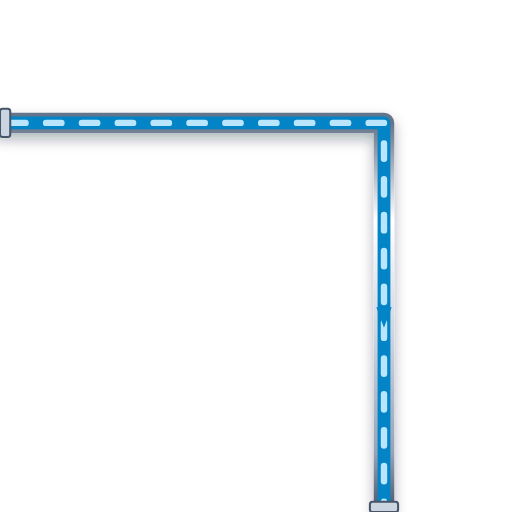
t = 0.00 s
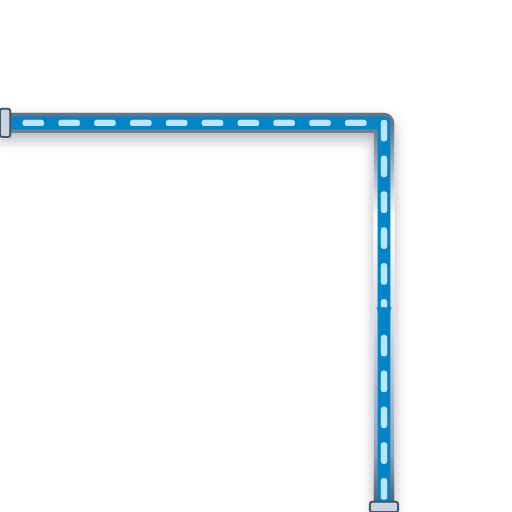
t = 0.20 s
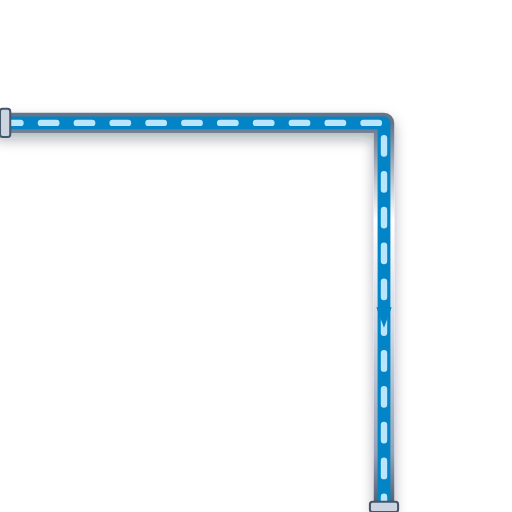
t = 0.40 s
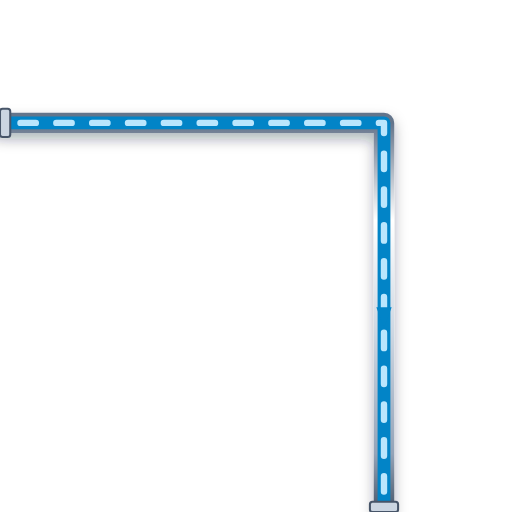
t = 0.60 s

The animated SVG that drew these frames (rendered in a browser with its animation timeline set to each time). Animation: 1 CSS @keyframes rule; one cycle of 0.80 s, repeats indefinitely.

<svg xmlns="http://www.w3.org/2000/svg" viewBox="0 0 200 200" width="200" height="200">
  <defs>
    <style>
      @keyframes p-flow-anim {
        from { stroke-dashoffset: 24; } to { stroke-dashoffset: 0; }
      }
      .anim-p-flow {
        stroke-dasharray: 6 8;
        animation: p-flow-anim 0.8s linear infinite;
      }
    </style>
    <filter id="ssPipeShadow" x="-15%" y="-15%" width="130%" height="130%">
      <feDropShadow dx="0" dy="2.5" stdDeviation="2.5" flood-color="#0f172a" flood-opacity="0.32" />
    </filter>
    <linearGradient id="ssPipeGradH" x1="0%" y1="0%" x2="0%" y2="100%">
      <stop offset="0%" stop-color="#64748b" /><stop offset="25%" stop-color="#ffffff" />
      <stop offset="55%" stop-color="#cbd5e1" /><stop offset="85%" stop-color="#94a3b8" /><stop offset="100%" stop-color="#475569" />
    </linearGradient>
  </defs>

  <!-- Stainless Steel 316 Outer Casing (8px with 3D Drop Shadow) -->
  <path d="M 0 48 L 150 48 L 150 200" stroke="url(#ssPipeGradH)" stroke-width="8" fill="none" stroke-linecap="round" stroke-linejoin="round" filter="url(#ssPipeShadow)"/>

  <!-- Process Fluid Core (5px) -->
  <path d="M 0 48 L 150 48 L 150 200" stroke="#0284C7" stroke-width="5" fill="none" stroke-linecap="round" stroke-linejoin="round"/>

  <!-- Animated Fluid Flow Stream Dashes (2.5px) -->
  <path d="M 0 48 L 150 48 L 150 200" stroke="#BAE6FD" stroke-width="2.5" fill="none" stroke-linejoin="round" stroke-linecap="round" class="anim-p-flow"/>

  <!-- Directional Flow Arrow -->
  <polygon points="147,120 150,128 153,120" fill="#0284C7" />

  <!-- ANSI Flange Connection Collars -->
  <rect x="0" y="42.5" width="4" height="11" rx="1" fill="#cbd5e1" stroke="#475569" stroke-width="0.8"/>
  <rect x="144.5" y="196" width="11" height="4" rx="1" fill="#cbd5e1" stroke="#475569" stroke-width="0.8"/>
</svg>
